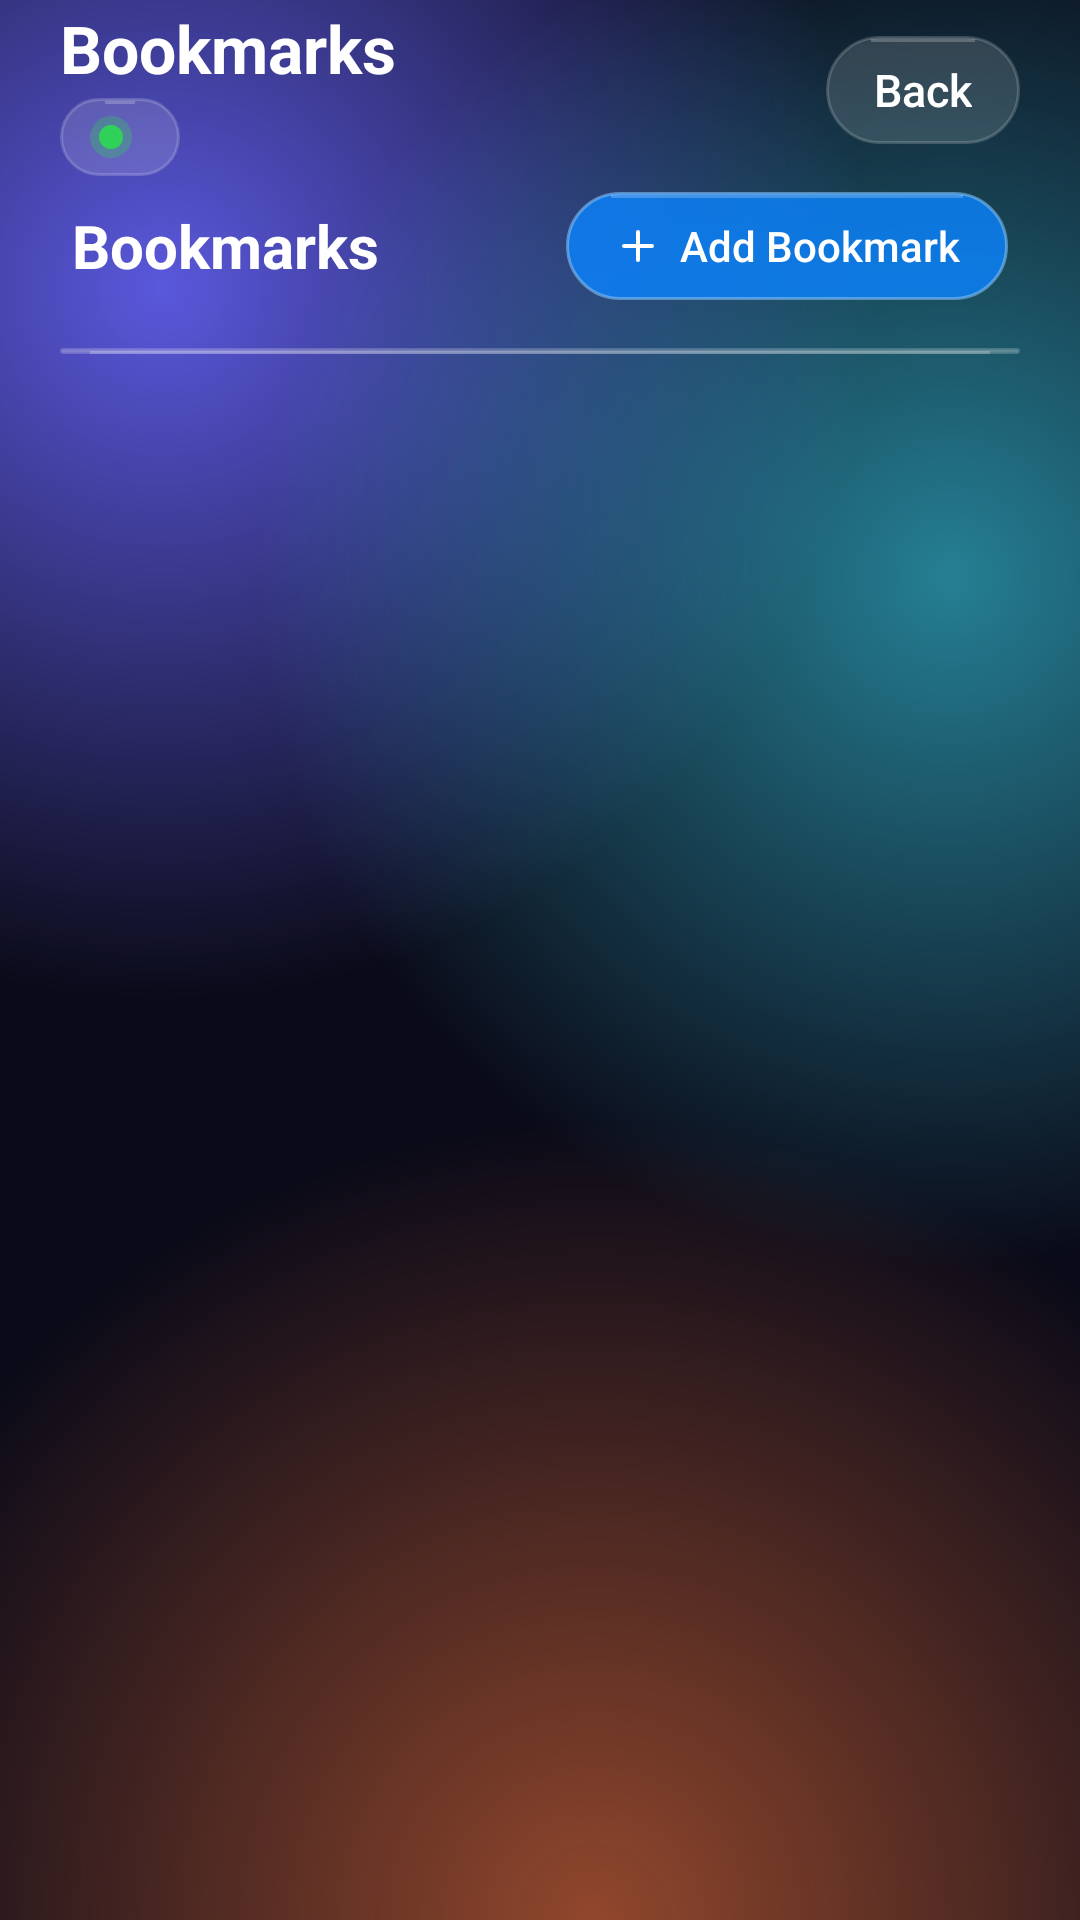

Produce the Android XML layout that renders to this screen, including the resource entries it uses.
<!-- AndroidManifest.xml: application theme Theme.AirKeyboard -->
<!-- res/layout/activity_bookmarks.xml -->
<?xml version="1.0" encoding="utf-8"?>
<LinearLayout xmlns:android="http://schemas.android.com/apk/res/android"
    xmlns:app="http://schemas.android.com/apk/res-auto"
    android:layout_width="match_parent"
    android:layout_height="match_parent"
    android:orientation="vertical"
    android:paddingHorizontal="@dimen/screen_padding_h"
    android:paddingBottom="@dimen/screen_padding_bottom">

    <LinearLayout
        android:id="@+id/appBar"
        android:layout_width="match_parent"
        android:layout_height="@dimen/height_app_bar"
        android:gravity="center_vertical"
        android:orientation="horizontal">
        
        <LinearLayout
            android:layout_width="0dp"
            android:layout_height="wrap_content"
            android:layout_weight="1"
            android:gravity="center_vertical"
            android:orientation="@integer/rem_app_bar_orientation">
            <TextView
                android:layout_width="wrap_content"
                android:layout_height="wrap_content"
                android:layout_weight="@dimen/rem_title_weight"
                android:maxLines="1"
                android:ellipsize="end"
                android:text="@string/hub_bookmarks"
                android:textAppearance="@style/TextAppearance.Glass.AppBarTitle" />
            <LinearLayout
                android:layout_width="wrap_content"
                android:layout_height="@dimen/rem_status_height"
                android:layout_marginStart="@dimen/rem_status_margin_start"
                android:layout_marginTop="@dimen/rem_status_margin_top"
                android:background="@drawable/bg_glass_pill"
                android:gravity="center_vertical"
                android:orientation="horizontal"
                android:paddingHorizontal="@dimen/rem_status_padding_h">
                <View android:layout_width="14dp" android:layout_height="14dp" android:background="@drawable/bg_dot_connected" />
                <TextView
                    android:layout_width="wrap_content"
                    android:layout_height="wrap_content"
                    android:layout_marginStart="6dp"
                    android:text="@string/connected"
                    android:textColor="@color/text_secondary"
                    android:textSize="14sp"
                    android:visibility="@integer/landscape_only_visibility" />
                <TextView
                    android:id="@+id/tvConnectionStatus"
                    android:layout_width="wrap_content"
                    android:layout_height="wrap_content"
                    android:layout_marginStart="6dp"
                    android:fontFamily="sans-serif-medium"
                    android:maxLines="1"
                    android:textColor="@color/text_primary"
                    android:textSize="14sp" />
            </LinearLayout>
        </LinearLayout>
        <Button
            android:id="@+id/btnBack"
            style="@style/Widget.Glass.Button.Pill"
            android:layout_width="wrap_content"
            android:layout_height="@dimen/height_pill"
            android:layout_marginStart="10dp"
            android:text="@string/back" />
    </LinearLayout>

    <LinearLayout
        android:layout_width="match_parent"
        android:layout_height="wrap_content"
        android:layout_marginTop="4dp"
        android:gravity="center_vertical"
        android:orientation="horizontal"
        android:paddingHorizontal="4dp">

        <TextView
            android:layout_width="0dp"
            android:layout_height="wrap_content"
            android:layout_weight="1"
            android:text="@string/hub_bookmarks"
            android:textAppearance="@style/TextAppearance.Glass.Title" />

        <com.google.android.material.button.MaterialButton
            android:id="@+id/btnAdd"
            style="@style/Widget.Glass.Button.Pill.Accent"
            android:layout_width="wrap_content"
            android:layout_height="@dimen/height_pill"
            android:text="@string/add_bookmark"
            android:textSize="14sp"
            app:icon="@drawable/ic_plus"
            app:iconPadding="6dp"
            app:iconSize="16dp" />

    </LinearLayout>

    
    <LinearLayout
        android:id="@+id/cardBookmarks"
        android:layout_width="match_parent"
        android:layout_height="wrap_content"
        android:layout_marginTop="16dp"
        android:background="@drawable/bg_glass_card"
        android:orientation="vertical"
        android:padding="1dp">

        <TextView
            android:id="@+id/tvEmpty"
            android:layout_width="match_parent"
            android:layout_height="wrap_content"
            android:gravity="center"
            android:padding="22dp"
            android:text="@string/no_bookmarks"
            android:textColor="@color/text_secondary"
            android:textSize="15sp"
            android:visibility="gone" />

        <androidx.recyclerview.widget.RecyclerView
            android:id="@+id/rvBookmarks"
            android:layout_width="match_parent"
            android:layout_height="wrap_content" />

    </LinearLayout>

</LinearLayout>
<!-- resources referenced by this layout -->
<resources>
  <color name="text_primary">#FFFFFF</color>
  <color name="text_secondary">#A6FFFFFF</color>
  <dimen name="height_app_bar">60dp</dimen>
  <dimen name="height_pill">36dp</dimen>
  <dimen name="rem_status_height">26dp</dimen>
  <dimen name="rem_status_margin_start">0dp</dimen>
  <dimen name="rem_status_margin_top">2dp</dimen>
  <dimen name="rem_status_padding_h">10dp</dimen>
  <item name="rem_title_weight" format="float" type="dimen">0</item>
  <dimen name="screen_padding_bottom">16dp</dimen>
  <dimen name="screen_padding_h">20dp</dimen>
  <integer name="landscape_only_visibility">2</integer>
  <integer name="rem_app_bar_orientation">1</integer>
  <string name="add_bookmark">Add Bookmark</string>
  <string name="back">Back</string>
  <string name="connected">Connected</string>
  <string name="hub_bookmarks">Bookmarks</string>
  <string name="no_bookmarks">No bookmarks yet</string>
  <style name="TextAppearance.Glass.AppBarTitle" parent="TextAppearance.AppCompat">
          <item name="android:textColor">@color/text_primary</item>
          <item name="android:textSize">22sp</item>
          <item name="android:textStyle">bold</item>
      </style>
  <style name="TextAppearance.Glass.Title" parent="TextAppearance.AppCompat">
          <item name="android:textColor">@color/text_primary</item>
          <item name="android:textSize">20sp</item>
          <item name="android:textStyle">bold</item>
      </style>
  <style name="Widget.Glass.Button.Pill">
          <item name="android:background">@drawable/bg_glass_pill</item>
          <item name="android:minHeight">@dimen/height_pill</item>
          <item name="android:paddingStart">16dp</item>
          <item name="android:paddingEnd">16dp</item>
          <item name="android:textSize">15sp</item>
      </style>
  <style name="Widget.Glass.Button.Pill.Accent">
          <item name="android:background">@drawable/bg_accent_pill</item>
      </style>
  <color name="success">#30D158</color>
  <color name="glass_fill">#24FFFFFF</color>
  <color name="glass_stroke">#2EFFFFFF</color>
  <color name="glass_highlight">#38FFFFFF</color>
  <color name="glass_pressed">#4DFFFFFF</color>
  <color name="primary">#0A84FF</color>
  <color name="primary_dark">#0A6FD6</color>
  <color name="accent">#0A84FF</color>
  <color name="base">#0A0A18</color>
  <color name="surface">#28283A</color>
  <color name="error">#FF6961</color>
  <color name="text_tertiary">#73FFFFFF</color>
  <style name="Widget.Glass.Button.Text">
          <item name="android:background">@drawable/bg_text_button</item>
          <item name="android:textColor">@color/link</item>
          <item name="iconTint">@color/link</item>
      </style>
  <color name="accent_fill_pressed">#FF0A84FF</color>
  <color name="accent_stroke">#8C8CC8FF</color>
  <color name="accent_fill">#CC0A84FF</color>
  <dimen name="height_secondary">46dp</dimen>
  <!-- drawable bg_text_button (drawable) -->
  <?xml version="1.0" encoding="utf-8"?>
  <selector xmlns:android="http://schemas.android.com/apk/res/android"><item android:state_pressed="true"><shape android:shape="rectangle"><solid android:color="@color/glass_fill" /><corners android:radius="12dp" /></shape></item><item><shape android:shape="rectangle"><solid android:color="#00000000" /><corners android:radius="12dp" /></shape></item></selector>
  <color name="link">#64B5FF</color>
  <style name="TextAppearance.Glass.DialogTitle" parent="TextAppearance.Glass.Title" />
  <color name="switch_off">#2EFFFFFF</color>
  <color name="glass_sheet_fill">#F028283A</color>
  <color name="glass_sheet_stroke">#33FFFFFF</color>
  <color name="glass_surface_highlight">#40FFFFFF</color>
  <color name="glass_surface_fill">#14FFFFFF</color>
</resources>
